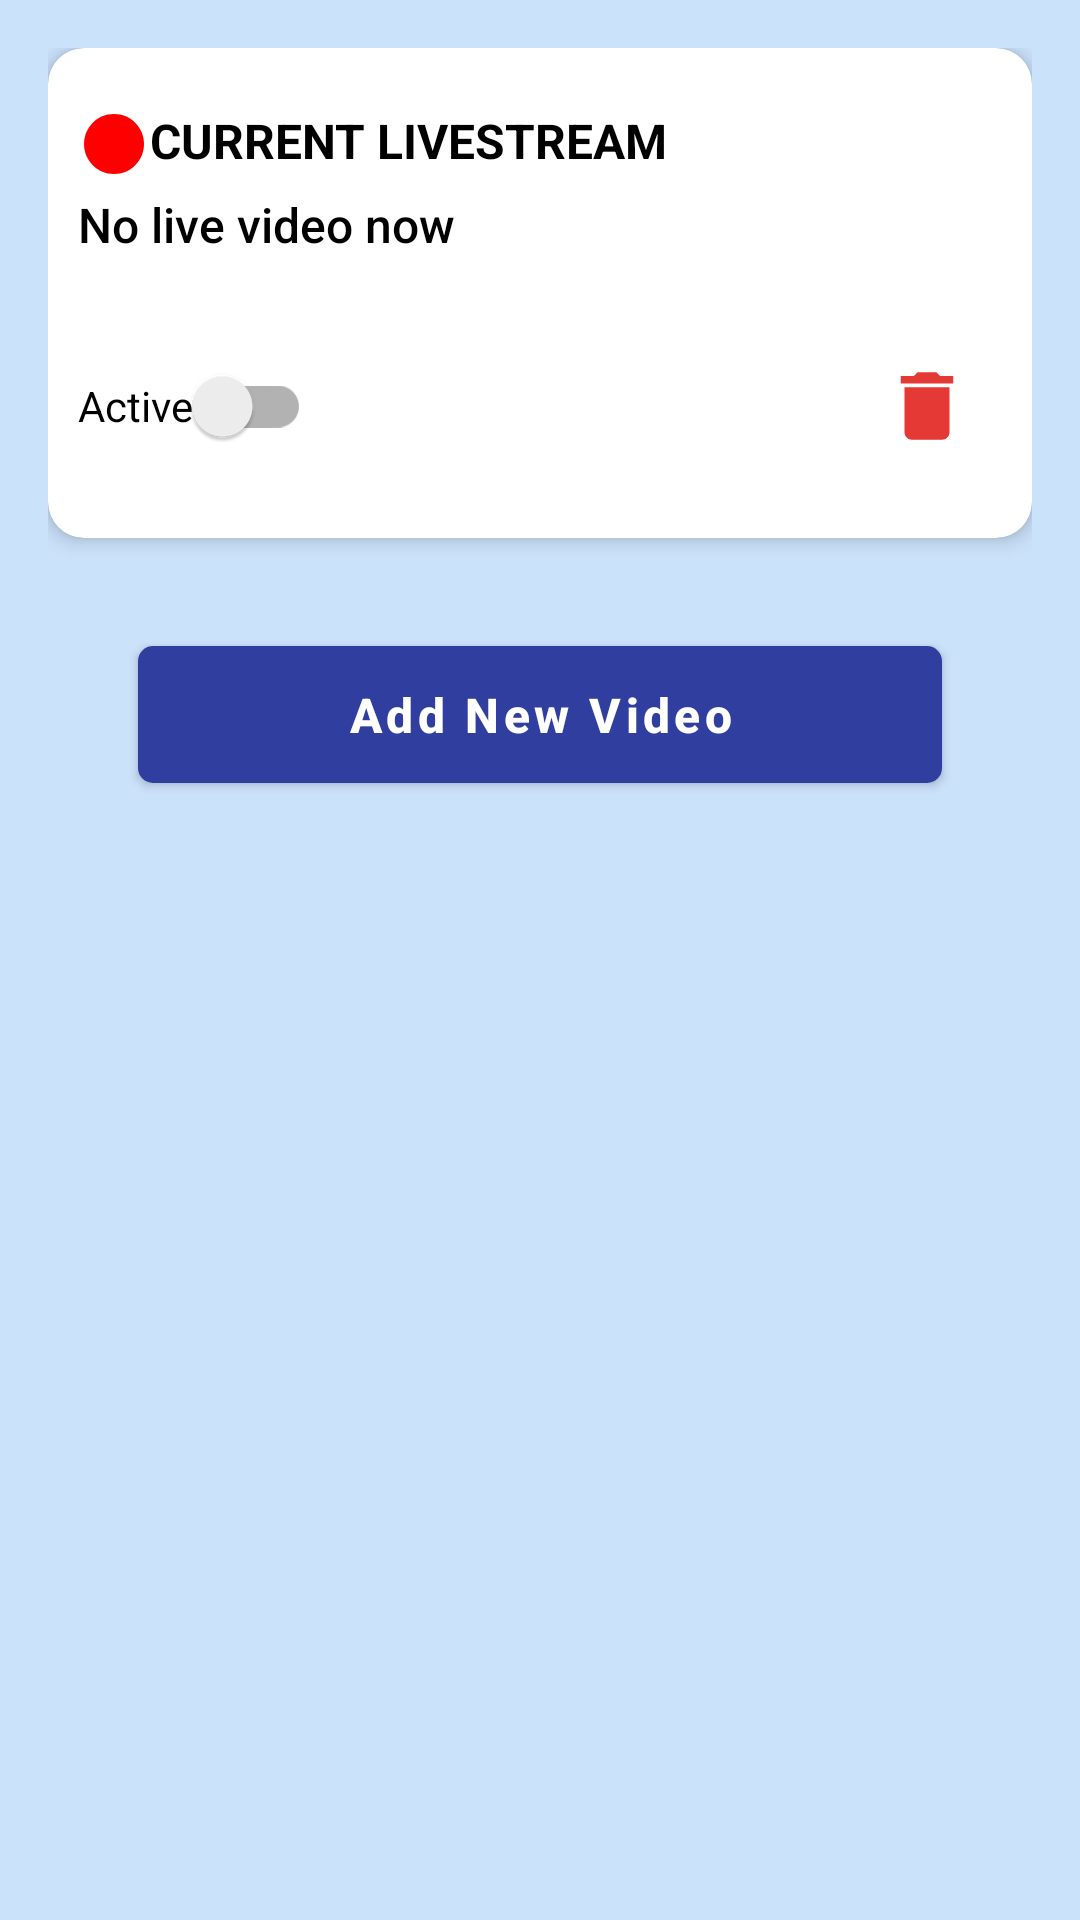

Layout XML and referenced resources for this Android screen:
<!-- AndroidManifest.xml: application theme AppTheme -->
<!-- res/layout/activity_upload_live.xml -->
<?xml version="1.0" encoding="utf-8"?>
<androidx.constraintlayout.widget.ConstraintLayout xmlns:android="http://schemas.android.com/apk/res/android"
    xmlns:app="http://schemas.android.com/apk/res-auto"
    xmlns:tools="http://schemas.android.com/tools"
    android:layout_width="match_parent"
    android:layout_height="match_parent"
    android:background="#CBE2FB"
    android:padding="16dp"
    tools:context=".UploadLiveActivity">

    <androidx.cardview.widget.CardView
        android:id="@+id/crdLive"
        android:layout_width="match_parent"
        android:layout_height="wrap_content"
        app:cardCornerRadius="12dp"
        android:clickable="true"
        android:foreground="?android:attr/selectableItemBackground"
        app:cardElevation="4dp"
        app:layout_constraintTop_toTopOf="parent"
        app:layout_constraintStart_toStartOf="parent"
        app:layout_constraintEnd_toEndOf="parent">

        <LinearLayout
            android:layout_width="match_parent"
            android:layout_height="wrap_content"
            android:layout_margin="10dp"
            android:paddingTop="10dp"
            android:paddingBottom="10dp"
            android:orientation="vertical">

            <TextView
                android:layout_width="wrap_content"
                android:layout_height="wrap_content"
                android:drawableStart="@drawable/ic_circle_24"
                android:drawableTint="#ff0000"
                android:text="CURRENT LIVESTREAM"
                android:textStyle="bold"
                android:textColor="@android:color/black"
                android:textSize="16sp"/>

            <TextView
                android:id="@+id/txtTitle"
                android:layout_width="match_parent"
                android:layout_height="wrap_content"
                android:text="No live video now"
                android:textAppearance="@style/TextAppearance.AppCompat.Body2"
                android:layout_marginTop="4dp"
                android:textColor="@android:color/black"
                android:textSize="16sp"/>

            <TextView
                android:id="@+id/txtDes"
                android:layout_width="match_parent"
                android:layout_height="wrap_content"
                android:maxLines="3"
                android:ellipsize="end"
                android:layout_marginTop="4dp"
                android:textColor="@android:color/black"
                android:textSize="16sp"/>

            <RelativeLayout
                android:layout_width="match_parent"
                android:layout_height="wrap_content">

                <androidx.appcompat.widget.SwitchCompat
                    android:id="@+id/swtActive"
                    android:layout_width="wrap_content"
                    android:layout_height="wrap_content"
                    android:text="Active" />

                <ImageView
                    android:id="@+id/imgDelete"
                    android:layout_width="30dp"
                    android:layout_height="30dp"
                    android:layout_alignParentEnd="true"
                    android:layout_centerVertical="true"
                    android:layout_marginEnd="10dp"
                    app:srcCompat="@drawable/ic_delete_color_24dp" />
            </RelativeLayout>

        </LinearLayout>
    </androidx.cardview.widget.CardView>

    <com.google.android.material.button.MaterialButton
        android:id="@+id/btnAdd"
        android:layout_width="match_parent"
        android:layout_height="wrap_content"
        android:layout_margin="30dp"
        app:layout_constraintTop_toBottomOf="@id/crdLive"
        android:textSize="16sp"
        app:cornerRadius="5dp"
        android:paddingTop="@dimen/btn_padding"
        android:paddingBottom="@dimen/btn_padding"
        android:textColor="@android:color/white"
        android:textStyle="bold"
        android:textAllCaps="false"
        android:text="Add New Video"/>

    <androidx.cardview.widget.CardView
        android:id="@+id/crdAddVideo"
        android:layout_width="match_parent"
        android:layout_height="wrap_content"
        app:cardElevation="4dp"
        android:visibility="gone"
        app:cardCornerRadius="12dp"
        android:layout_marginTop="30dp"
        app:layout_constraintTop_toBottomOf="@id/crdLive"
        app:layout_constraintStart_toStartOf="parent"
        app:layout_constraintEnd_toEndOf="parent">

        <LinearLayout
            android:layout_width="match_parent"
            android:layout_height="wrap_content"
            android:layout_margin="10dp"
            android:paddingTop="10dp"
            android:paddingBottom="10dp"
            android:orientation="vertical">

            <TextView
                android:layout_width="wrap_content"
                android:layout_height="wrap_content"
                android:drawableStart="@drawable/ic_circle_24"
                android:drawableTint="#ff0000"
                android:text="VIDEO DETAILS"
                android:textStyle="bold"
                android:textColor="@android:color/black"
                android:textSize="16sp"/>


            <com.google.android.material.textfield.TextInputLayout
                android:layout_width="match_parent"
                android:layout_height="wrap_content"
                android:layout_marginTop="10dp"
                style="@style/CustomOutlinedBox"
                android:hint="Title"
                app:boxCornerRadiusBottomEnd="@dimen/box_cnr_radius"
                app:boxCornerRadiusBottomStart="@dimen/box_cnr_radius"
                app:boxCornerRadiusTopEnd="@dimen/box_cnr_radius"
                app:boxCornerRadiusTopStart="@dimen/box_cnr_radius">
                <EditText
                    android:id="@+id/edtTitle"
                    android:layout_width="match_parent"
                    android:layout_height="wrap_content"
                    android:maxLines="2"
                    android:inputType="textCapSentences|textNoSuggestions|textMultiLine"
                    android:maxLength="280" />
            </com.google.android.material.textfield.TextInputLayout>


            <com.google.android.material.textfield.TextInputLayout
                android:layout_width="match_parent"
                android:layout_height="wrap_content"
                android:layout_marginTop="10dp"
                style="@style/CustomOutlinedBox"
                android:hint="Description"
                app:boxCornerRadiusBottomEnd="@dimen/box_cnr_radius"
                app:boxCornerRadiusBottomStart="@dimen/box_cnr_radius"
                app:boxCornerRadiusTopEnd="@dimen/box_cnr_radius"
                app:boxCornerRadiusTopStart="@dimen/box_cnr_radius">
                <EditText
                    android:id="@+id/edtDes"
                    android:layout_width="match_parent"
                    android:layout_height="wrap_content"
                    android:lines="3"
                    android:maxLines="4"
                    android:gravity="top|left"
                    android:inputType="textCapSentences|textNoSuggestions|textMultiLine"
                    android:maxLength="280" />
            </com.google.android.material.textfield.TextInputLayout>

            <com.google.android.material.textfield.TextInputLayout
                android:layout_width="match_parent"
                android:layout_height="wrap_content"
                android:layout_marginTop="10dp"
                style="@style/CustomOutlinedBox"
                android:hint="Video Id"
                app:boxCornerRadiusBottomEnd="@dimen/box_cnr_radius"
                app:boxCornerRadiusBottomStart="@dimen/box_cnr_radius"
                app:boxCornerRadiusTopEnd="@dimen/box_cnr_radius"
                app:boxCornerRadiusTopStart="@dimen/box_cnr_radius">
                <EditText
                    android:id="@+id/edtId"
                    android:layout_width="match_parent"
                    android:layout_height="wrap_content"
                    android:inputType="textCapSentences|textNoSuggestions|textMultiLine"
                    android:maxLength="280" />
            </com.google.android.material.textfield.TextInputLayout>


            <com.google.android.material.button.MaterialButton
                android:id="@+id/btnPost"
                android:layout_width="match_parent"
                android:layout_height="wrap_content"
                android:layout_marginTop="20dp"
                android:layout_marginStart="20dp"
                android:layout_marginEnd="20dp"
                android:textSize="16sp"
                app:cornerRadius="5dp"
                android:paddingTop="@dimen/btn_padding"
                android:paddingBottom="@dimen/btn_padding"
                android:textColor="@android:color/white"
                android:textStyle="bold"
                android:textAllCaps="false"
                android:text="Post Video"/>

            <TextView
                android:id="@+id/txtCancel"
                android:layout_width="wrap_content"
                android:layout_height="wrap_content"
                android:layout_marginTop="10dp"
                android:text="Cancel"
                android:textAppearance="@style/TextAppearance.AppCompat.Body1"
                android:layout_gravity="center_horizontal"/>
        </LinearLayout>
    </androidx.cardview.widget.CardView>

</androidx.constraintlayout.widget.ConstraintLayout>
<!-- resources referenced by this layout -->
<resources>
  <dimen name="box_cnr_radius">16dp</dimen>
  <dimen name="btn_padding">12dp</dimen>
  <!-- drawable ic_circle_24 (drawable) -->
  <vector android:height="24dp" android:tint="#424242"
      android:viewportHeight="24" android:viewportWidth="24"
      android:width="24dp" xmlns:android="http://schemas.android.com/apk/res/android">
      <path android:fillColor="@android:color/white" android:pathData="M12,2C6.47,2 2,6.47 2,12s4.47,10 10,10 10,-4.47 10,-10S17.53,2 12,2z"/>
  </vector>
  <!-- drawable ic_delete_color_24dp (drawable) -->
  <vector android:height="24dp"
      android:viewportHeight="24.0" android:viewportWidth="24.0"
      android:width="24dp" xmlns:android="http://schemas.android.com/apk/res/android">
    <path android:fillColor="#E53935" android:pathData="M6,19c0,1.1 0.9,2 2,2h8c1.1,0 2,-0.9 2,-2V7H6v12zM19,4h-3.5l-1,-1h-5l-1,1H5v2h14V4z"/>
  </vector>
  <style name="CustomOutlinedBox" parent="Widget.MaterialComponents.TextInputLayout.OutlinedBox">
          <item name="boxStrokeColor">#70707A</item>
          <item name="hintTextColor">#70707A</item>
          <item name="android:textColorHint">#70707A</item>
      </style>
  <style name="AppTheme" parent="Theme.MaterialComponents.Light.DarkActionBar">
          
          <item name="colorPrimary">@color/colorPrimary</item>
          <item name="colorPrimaryDark">@color/colorPrimaryDark</item>
          <item name="colorAccent">@color/colorAccent</item>
      </style>
  <color name="colorPrimary">#303F9F</color>
  <color name="colorPrimaryDark">#1A237E</color>
  <color name="colorAccent">#FD0048</color>
</resources>
